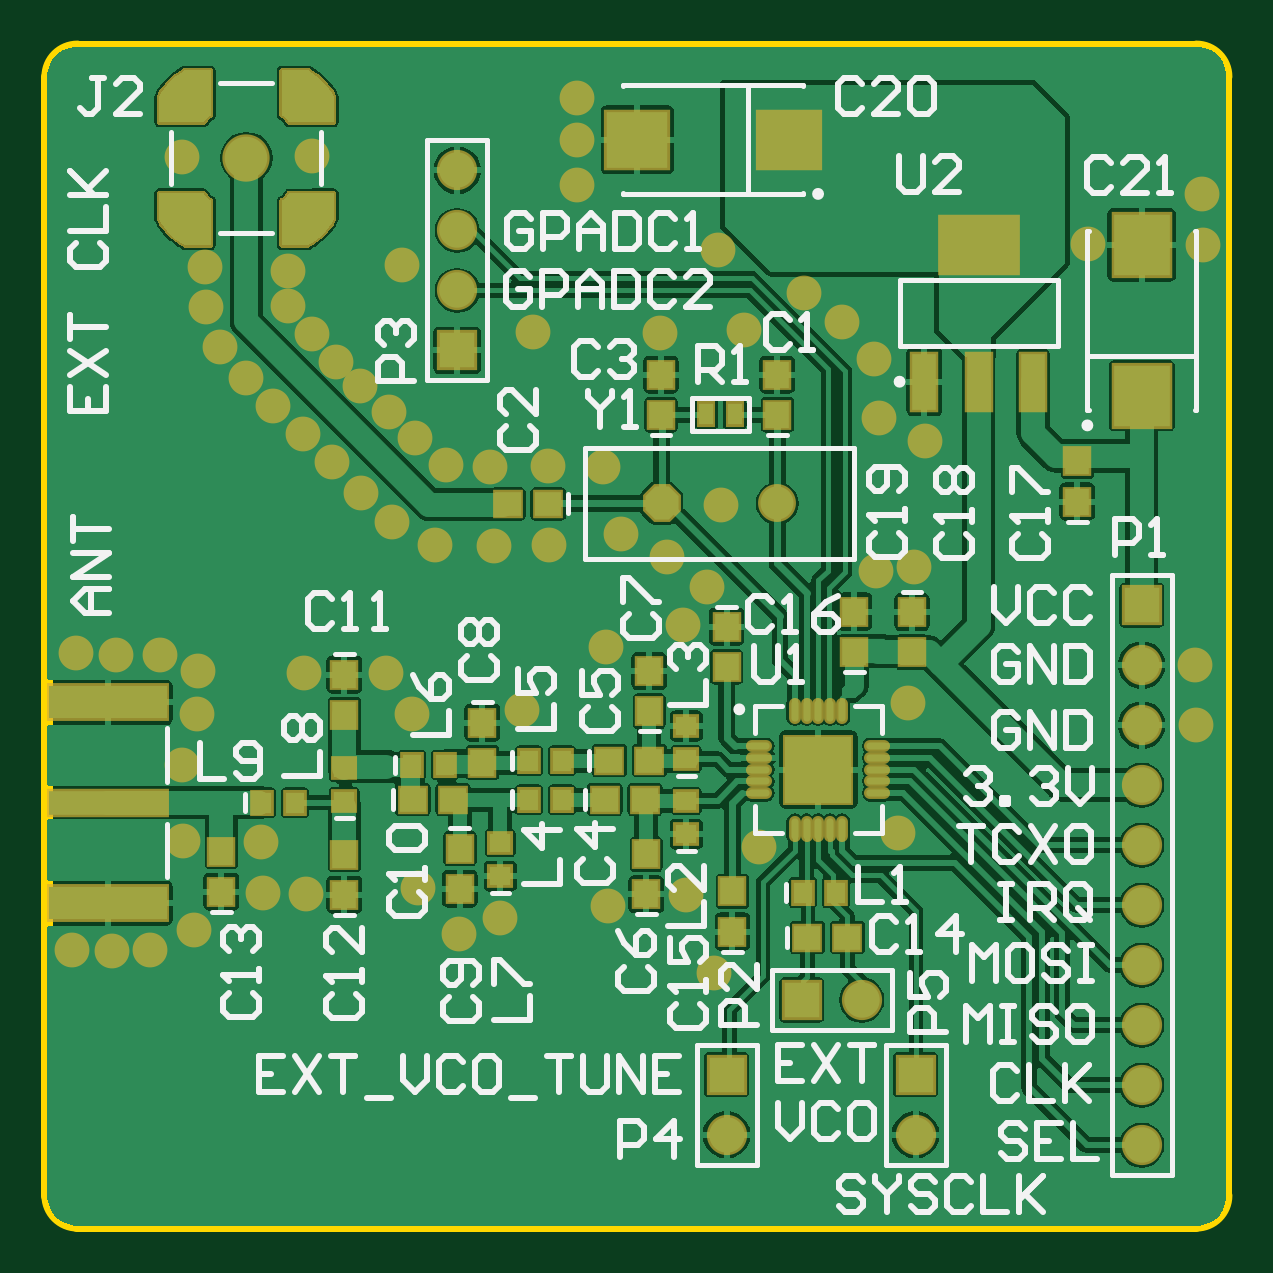
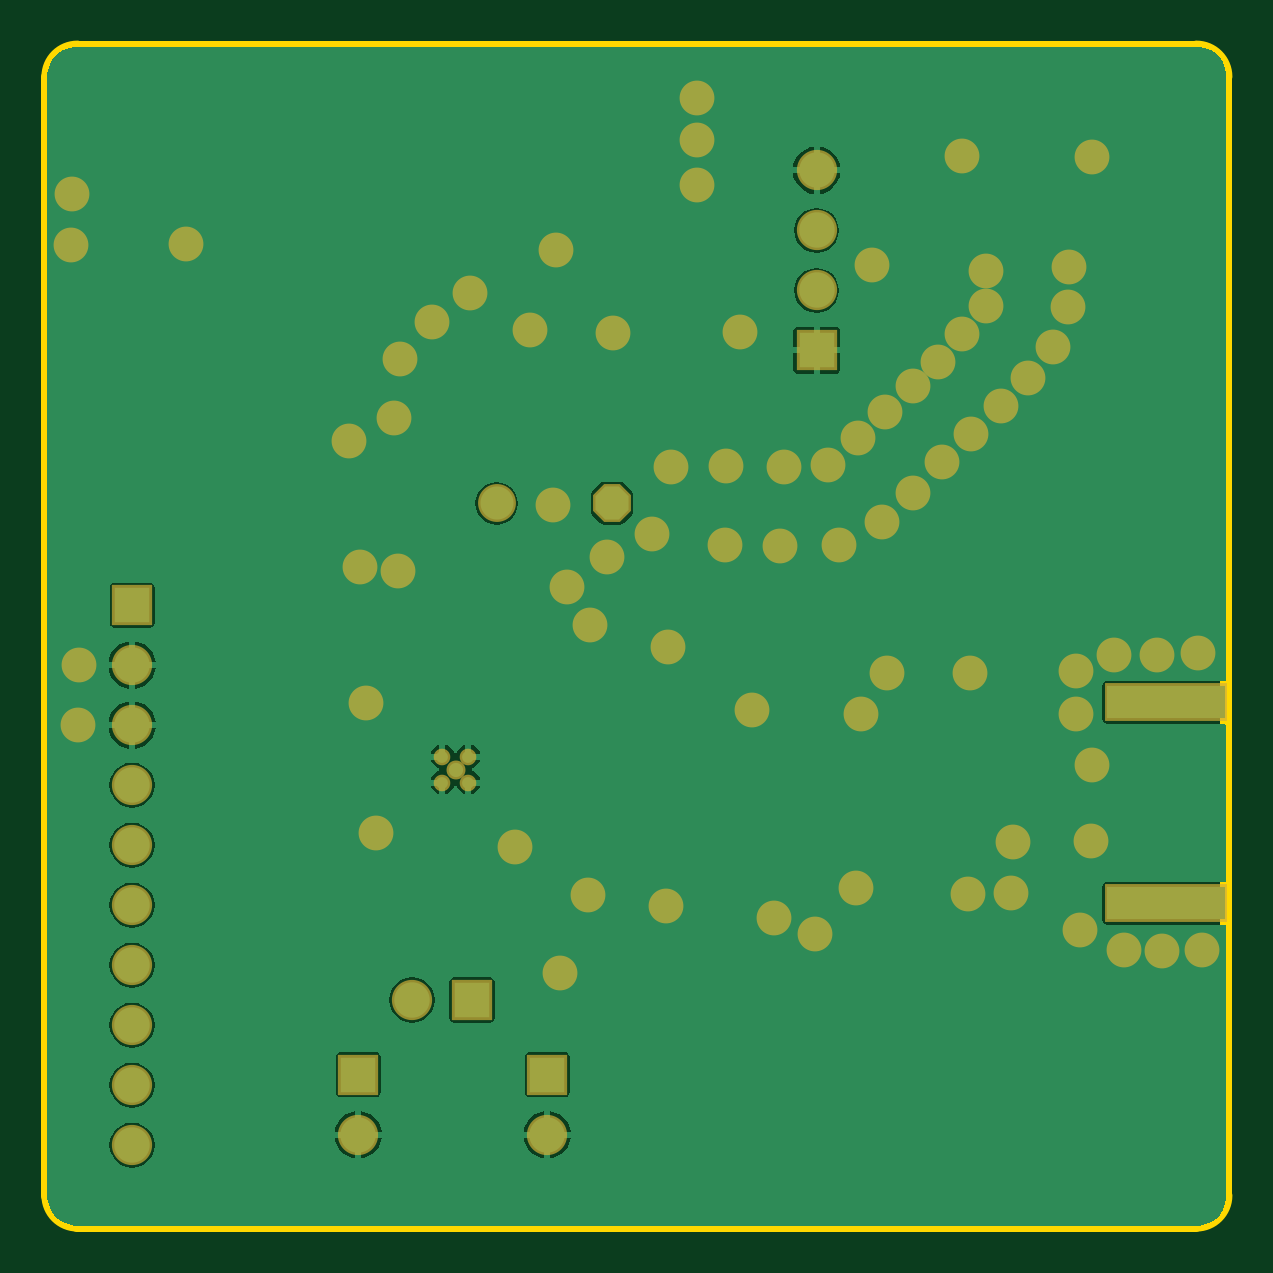
Circuit board: 7 layer files. Board 49.9 x 49.9 mm.
- bottom_copper: AX5043_module_pcb.GBL (16536 bytes)
- bottom_mask: AX5043_module_pcb.GBS (2721 bytes)
- outline: AX5043_module_pcb.GM1 (406 bytes)
- top_copper: AX5043_module_pcb.GTL (62707 bytes)
- top_silk: AX5043_module_pcb.GTO (21331 bytes)
- paste: AX5043_module_pcb.GTP (3551 bytes)
- top_mask: AX5043_module_pcb.GTS (17136 bytes)

=== bottom_copper: AX5043_module_pcb.GBL (16536 bytes, source omitted) ===
=== bottom_mask: AX5043_module_pcb.GBS ===
G04 Layer_Color=16711935*
%FSLAX44Y44*%
%MOMM*%
G71*
G01*
G75*
%ADD51R,5.2032X1.6032*%
%ADD56C,1.7032*%
%ADD57R,1.7032X1.7032*%
%ADD58R,1.7032X1.7032*%
%ADD59C,1.6032*%
%ADD60P,1.7353X8X22.5*%
%ADD61C,0.7032*%
%ADD62C,1.4732*%
%ADD63C,0.8032*%
D51*
X25500Y136500D02*
D03*
Y221500D02*
D03*
D56*
X287500Y38500D02*
D03*
X344750Y95500D02*
D03*
X463250Y237250D02*
D03*
Y186450D02*
D03*
Y161050D02*
D03*
Y135650D02*
D03*
Y110250D02*
D03*
Y84850D02*
D03*
Y59450D02*
D03*
Y34050D02*
D03*
Y211850D02*
D03*
X367500Y38500D02*
D03*
X173500Y395900D02*
D03*
Y421300D02*
D03*
Y446700D02*
D03*
D57*
X287500Y63900D02*
D03*
X463250Y262650D02*
D03*
X367500Y63900D02*
D03*
X173500Y370500D02*
D03*
D58*
X319350Y95500D02*
D03*
D59*
X308900Y305750D02*
D03*
D60*
X260100D02*
D03*
D61*
X331890Y187540D02*
D03*
X320890D02*
D03*
X331890Y198540D02*
D03*
X320890D02*
D03*
D62*
X91250Y141000D02*
D03*
X109500Y140500D02*
D03*
X57000Y452250D02*
D03*
X112000Y453000D02*
D03*
X10500Y116500D02*
D03*
X27250Y116250D02*
D03*
X63500Y216500D02*
D03*
X108500Y233750D02*
D03*
X143500D02*
D03*
X157000Y143000D02*
D03*
X174250Y123250D02*
D03*
X191500Y130250D02*
D03*
X269250Y254250D02*
D03*
X279250Y270500D02*
D03*
X236500Y244750D02*
D03*
X200750Y218250D02*
D03*
X154500Y216750D02*
D03*
X237250Y135250D02*
D03*
X270250Y139750D02*
D03*
X282000Y106750D02*
D03*
X366750Y279000D02*
D03*
X352250Y342000D02*
D03*
X350000Y367000D02*
D03*
X371500Y332000D02*
D03*
X489250Y415250D02*
D03*
X440500Y415500D02*
D03*
X488750Y436500D02*
D03*
X486250Y211750D02*
D03*
X485750Y237250D02*
D03*
X350750Y277250D02*
D03*
X364250Y221250D02*
D03*
X301250Y160250D02*
D03*
X360000Y166000D02*
D03*
X90500Y162500D02*
D03*
X57500Y163000D02*
D03*
X57000Y195000D02*
D03*
X262250Y283250D02*
D03*
X243000Y292750D02*
D03*
X212250Y288000D02*
D03*
X189000Y287750D02*
D03*
X164000Y288250D02*
D03*
X145750Y297750D02*
D03*
X132750Y310250D02*
D03*
X120500Y323250D02*
D03*
X108250Y335000D02*
D03*
X95500Y347000D02*
D03*
X66750Y405750D02*
D03*
X84000Y359000D02*
D03*
X73250Y371750D02*
D03*
X67250Y388750D02*
D03*
X101750Y404250D02*
D03*
X155750Y333250D02*
D03*
X187250Y321250D02*
D03*
X205750Y378500D02*
D03*
X294750Y379000D02*
D03*
X320250Y394750D02*
D03*
X336500Y382500D02*
D03*
X224250Y459750D02*
D03*
X224000Y440500D02*
D03*
X224250Y477250D02*
D03*
X150000Y406750D02*
D03*
X259500Y378000D02*
D03*
X284000Y413000D02*
D03*
X101750Y389250D02*
D03*
X112000Y377250D02*
D03*
X122000Y365750D02*
D03*
X132500Y355500D02*
D03*
X144500Y344500D02*
D03*
X168750Y322000D02*
D03*
X212000Y321750D02*
D03*
X235250Y321000D02*
D03*
X285000Y305000D02*
D03*
X12000Y242250D02*
D03*
X29250Y241750D02*
D03*
X47500D02*
D03*
X43500Y116750D02*
D03*
X63750Y234750D02*
D03*
X62000Y125000D02*
D03*
D63*
X326250Y192750D02*
D03*
M02*

=== outline: AX5043_module_pcb.GM1 ===
G04 Layer_Color=16711935*
%FSLAX44Y44*%
%MOMM*%
G71*
G01*
G75*
%ADD64C,0.5000*%
D64*
X12700Y499110D02*
G03*
X0Y486410I0J-12700D01*
G01*
X499110D02*
G03*
X486410Y499110I-12700J0D01*
G01*
Y0D02*
G03*
X499110Y12700I0J12700D01*
G01*
X0D02*
G03*
X12700Y0I12700J0D01*
G01*
X0Y63500D02*
Y486410D01*
X12700Y499110D02*
X486410D01*
X499110Y12700D02*
Y486410D01*
X12700Y0D02*
X486410D01*
X0Y12700D02*
Y63500D01*
M02*

=== top_copper: AX5043_module_pcb.GTL (62707 bytes, source omitted) ===
=== top_silk: AX5043_module_pcb.GTO (21331 bytes, source omitted) ===
=== paste: AX5043_module_pcb.GTP ===
G04 Layer_Color=8421504*
%FSLAX44Y44*%
%MOMM*%
G71*
G01*
G75*
%ADD10R,1.0000X1.1000*%
%ADD11R,0.6000X0.9000*%
%ADD12R,2.8000X2.8000*%
%ADD13O,0.3000X0.9000*%
%ADD14O,0.9000X0.3000*%
%ADD15R,0.9000X0.8000*%
%ADD16R,2.4000X2.6000*%
%ADD17R,3.3000X2.4000*%
%ADD18R,1.0000X2.4000*%
%ADD19R,5.0000X1.0000*%
%ADD20R,5.0000X1.4000*%
%ADD21R,0.8000X0.9000*%
%ADD22R,1.1000X1.0000*%
%ADD23R,2.6000X2.4000*%
%ADD24C,1.8000*%
G36*
X121250Y426130D02*
Y426130D01*
X120325Y424354D01*
X117957Y421124D01*
X115126Y418293D01*
X111896Y415925D01*
X110120Y415000D01*
X99249Y415000D01*
Y433999D01*
X99249D01*
X99741Y434232D01*
X100645Y434836D01*
X101413Y435604D01*
X102017Y436507D01*
X102249Y436999D01*
X121250Y437000D01*
Y426130D01*
D02*
G37*
G36*
X66482Y436509D02*
X67085Y435606D01*
X67854Y434837D01*
X68757Y434233D01*
X69249Y434001D01*
X69250Y415000D01*
X58380D01*
X58380Y415000D01*
X56604Y415925D01*
X53374Y418293D01*
X50543Y421124D01*
X48175Y424354D01*
X47250Y426130D01*
X47250Y437001D01*
X66249D01*
X66482Y436509D01*
D02*
G37*
G36*
X69251Y470001D02*
Y470001D01*
X68759Y469768D01*
X67856Y469165D01*
X67087Y468396D01*
X66483Y467493D01*
X66251Y467001D01*
X47250Y467000D01*
Y477870D01*
X47250D01*
X48175Y479646D01*
X50543Y482876D01*
X53374Y485707D01*
X56604Y488075D01*
X58380Y489000D01*
X69251D01*
Y470001D01*
D02*
G37*
G36*
X111896Y488075D02*
X115126Y485707D01*
X117957Y482876D01*
X120325Y479646D01*
X121250Y477870D01*
Y466999D01*
X102251D01*
X102251Y466999D01*
X102018Y467491D01*
X101414Y468395D01*
X100646Y469163D01*
X99742Y469767D01*
X99251Y469999D01*
X99250Y489000D01*
X110120D01*
X111896Y488075D01*
D02*
G37*
D10*
X259750Y343250D02*
D03*
Y360250D02*
D03*
X287500Y253500D02*
D03*
Y236500D02*
D03*
X254750Y217750D02*
D03*
Y234750D02*
D03*
X73660Y141360D02*
D03*
Y158360D02*
D03*
X125730Y140090D02*
D03*
Y157090D02*
D03*
Y233290D02*
D03*
Y216290D02*
D03*
X174640Y159630D02*
D03*
Y142630D02*
D03*
X184150Y212970D02*
D03*
Y195970D02*
D03*
X253500Y140250D02*
D03*
Y157250D02*
D03*
X341630Y242960D02*
D03*
Y259960D02*
D03*
X290000Y124500D02*
D03*
Y141500D02*
D03*
X436000Y306500D02*
D03*
Y323500D02*
D03*
X366000Y259750D02*
D03*
Y242750D02*
D03*
X309000Y343250D02*
D03*
Y360250D02*
D03*
D11*
X291000Y343500D02*
D03*
X279000D02*
D03*
D12*
X326390Y193040D02*
D03*
D13*
X316390Y218040D02*
D03*
X321390D02*
D03*
X326390D02*
D03*
X331390D02*
D03*
X336390D02*
D03*
Y168040D02*
D03*
X331390D02*
D03*
X326390D02*
D03*
X321390D02*
D03*
X316390D02*
D03*
D14*
X351390Y203040D02*
D03*
Y198040D02*
D03*
Y193040D02*
D03*
Y188040D02*
D03*
Y183040D02*
D03*
X301390D02*
D03*
Y188040D02*
D03*
Y193040D02*
D03*
Y198040D02*
D03*
Y203040D02*
D03*
D15*
X270510Y197470D02*
D03*
Y211470D02*
D03*
X191770Y147940D02*
D03*
Y161940D02*
D03*
X125730Y179690D02*
D03*
Y193690D02*
D03*
X270510Y165720D02*
D03*
Y179720D02*
D03*
D16*
X463250Y415250D02*
D03*
Y351250D02*
D03*
D17*
X394250Y415250D02*
D03*
D18*
X417250Y357250D02*
D03*
X394250D02*
D03*
X371250D02*
D03*
D19*
X25500Y179000D02*
D03*
D20*
Y136500D02*
D03*
Y221500D02*
D03*
D21*
X319750Y141000D02*
D03*
X333750D02*
D03*
X154250Y195000D02*
D03*
X168250D02*
D03*
X203820Y196850D02*
D03*
X217820D02*
D03*
X203850Y180340D02*
D03*
X217850D02*
D03*
X90750Y179000D02*
D03*
X104750D02*
D03*
D22*
X235990Y180340D02*
D03*
X252990D02*
D03*
X237880Y196850D02*
D03*
X254880D02*
D03*
X154710Y180340D02*
D03*
X171710D02*
D03*
X321700Y121920D02*
D03*
X338700D02*
D03*
X212000Y305500D02*
D03*
X195000D02*
D03*
D23*
X249750Y459750D02*
D03*
X313750D02*
D03*
D24*
X84250Y452000D02*
D03*
X59250Y477000D02*
D03*
Y427000D02*
D03*
X109250D02*
D03*
Y477000D02*
D03*
M02*

=== top_mask: AX5043_module_pcb.GTS (17136 bytes, source omitted) ===
